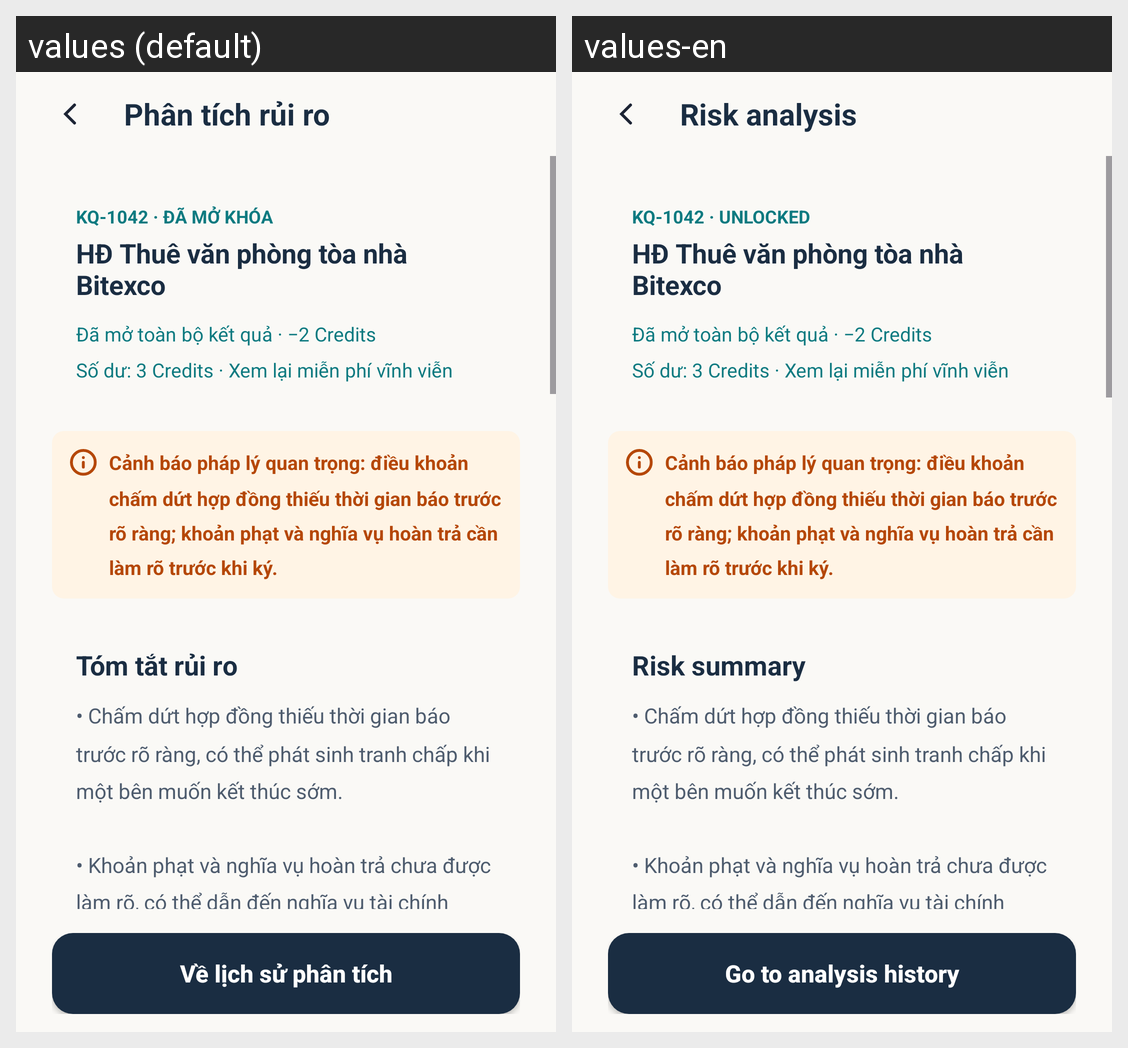

The same Android screen rendered under two of its app's locales, left to right. List the strings drawn on it with the default value and each locale's translation.
Android screen res/layout/activity_unlocked_analysis_result.xml rendered under 2 locales, left to right: values (default), values-en. Device: Nexus 5 (rendered at 1080×1920; each locale shown at half size, 540×960, under a caption strip naming it); theme Theme.LagalLens.
Strings drawn on this screen, with the default value and each locale's value (text and hints the layout hard-codes, and strings that could not be matched under every locale, appear in the picture but are not listed):

credit_flow_unlocked_title
  values: Phân tích rủi ro
  values-en: Risk analysis

credit_flow_view_analysis_history
  values: Về lịch sử phân tích
  values-en: Go to analysis history

credit_flow_unlocked_status
  values: KQ-1042 · ĐÃ MỞ KHÓA
  values-en: KQ-1042 · UNLOCKED

contract_office_lease
  values: HĐ Thuê văn phòng tòa nhà Bitexco
  values-en: HĐ Thuê văn phòng tòa nhà Bitexco  [not translated; the default value is used]

credit_flow_unlocked_summary
  values: Đã mở toàn bộ kết quả · −2 Credits
      Số dư: 3 Credits · Xem lại miễn phí vĩnh viễn
  values-en: Đã mở toàn bộ kết quả · −2 Credits
      Số dư: 3 Credits · Xem lại miễn phí vĩnh viễn  [not translated; the default value is used]

credit_flow_legal_warning
  values: Cảnh báo pháp lý quan trọng: điều khoản chấm dứt hợp đồng thiếu thời gian báo trước rõ ràng; khoản phạt và nghĩa vụ hoàn trả cần làm rõ trước khi ký.
  values-en: Cảnh báo pháp lý quan trọng: điều khoản chấm dứt hợp đồng thiếu thời gian báo trước rõ ràng; khoản phạt và nghĩa vụ hoàn trả cần làm rõ trước khi ký.  [not translated; the default value is used]

credit_flow_risk_summary
  values: Tóm tắt rủi ro
  values-en: Risk summary

credit_flow_risk_summary_items
  values: • Chấm dứt hợp đồng thiếu thời gian báo trước rõ ràng, có thể phát sinh tranh chấp khi một bên muốn kết thúc sớm.
      
      • Khoản phạt và nghĩa vụ hoàn trả chưa được làm rõ, có thể dẫn đến nghĩa vụ tài chính không rõ ràng khi chấm dứt.
      
      • Cần rà soát lại điều khoản thanh toán, gia hạn và chấm dứt trước khi ký để tránh rủi ro pháp lý không lường trước.
  values-en: • Chấm dứt hợp đồng thiếu thời gian báo trước rõ ràng, có thể phát sinh tranh chấp khi một bên muốn kết thúc sớm.
      
      • Khoản phạt và nghĩa vụ hoàn trả chưa được làm rõ, có thể dẫn đến nghĩa vụ tài chính không rõ ràng khi chấm dứt.
      
      • Cần rà soát lại điều khoản thanh toán, gia hạn và chấm dứt trước khi ký để tránh rủi ro pháp lý không lường trước.  [not translated; the default value is used]
